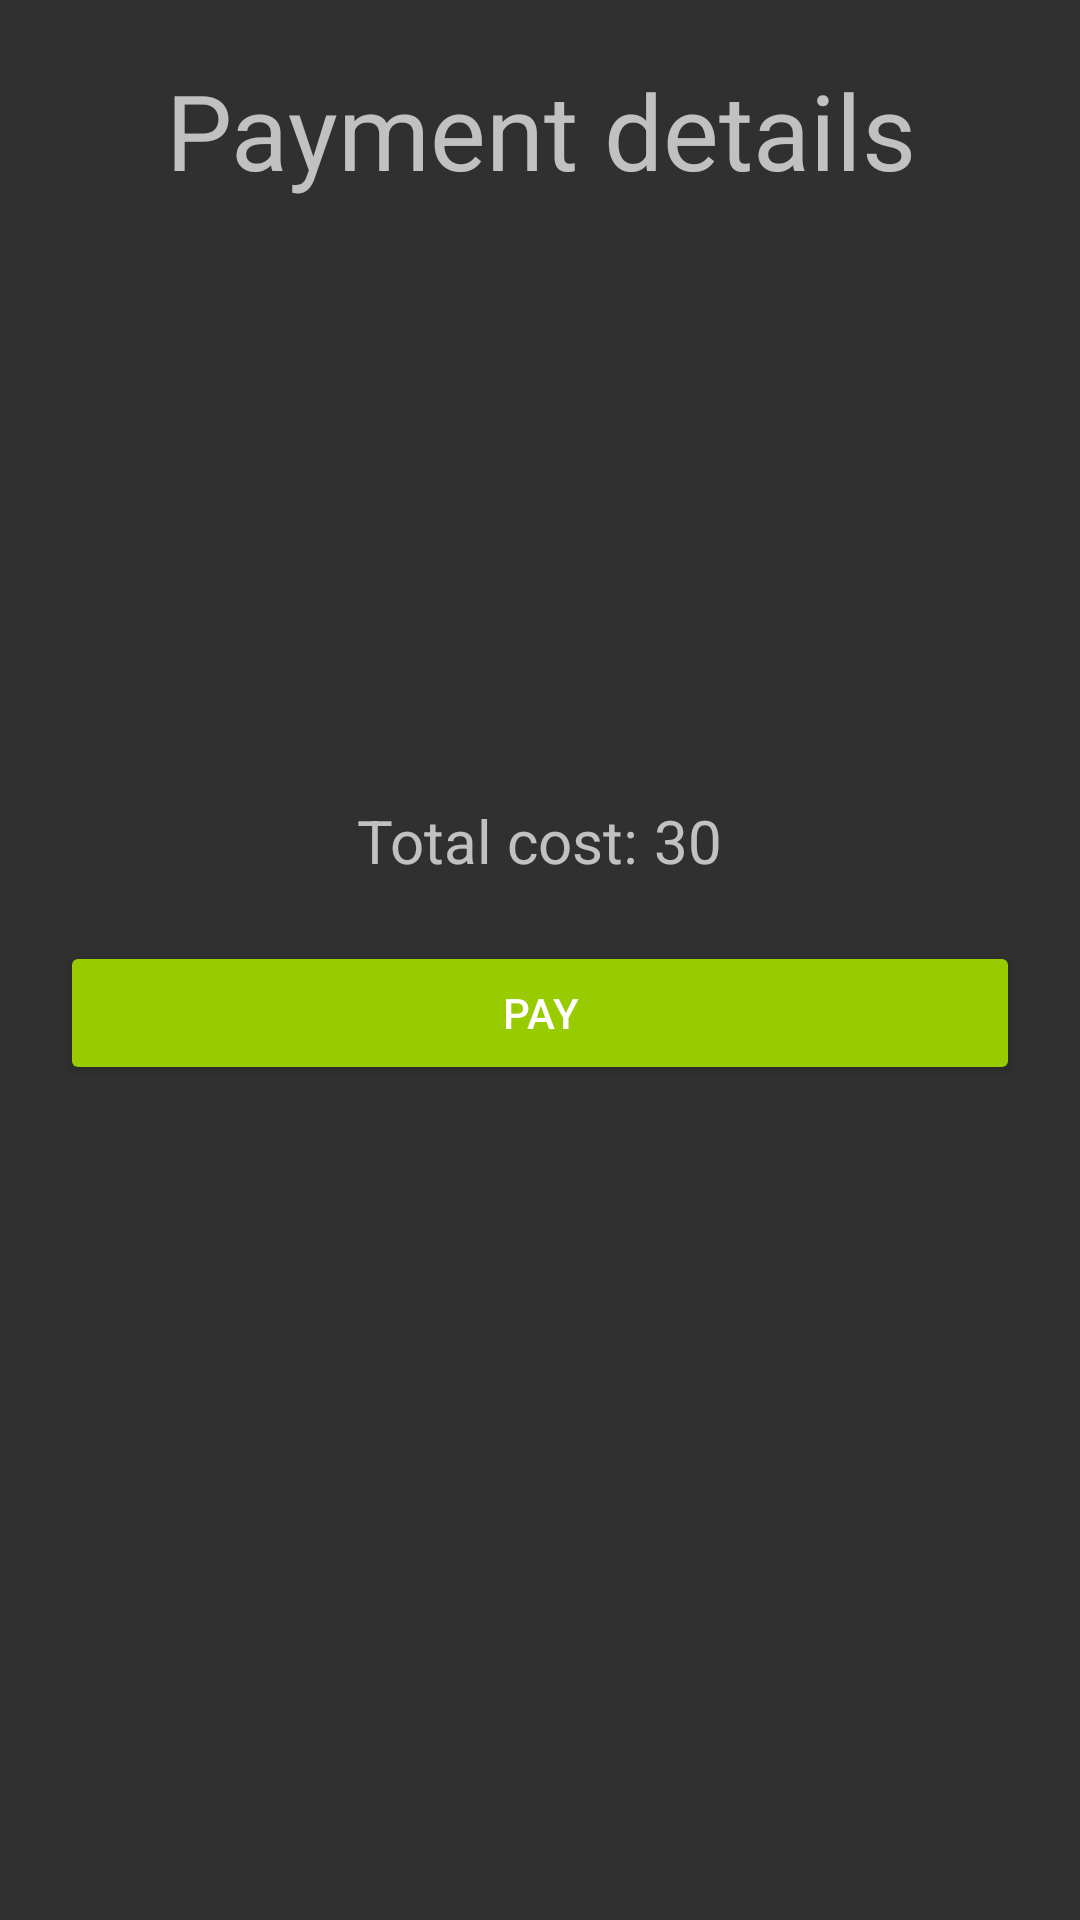

The Android layout XML behind this screen, and the referenced resources:
<!-- AndroidManifest.xml: application theme Custom -->
<!-- res/layout/activity_payment.xml -->
<?xml version="1.0" encoding="utf-8"?>
<LinearLayout
    xmlns:android="http://schemas.android.com/apk/res/android"
    xmlns:tools="http://schemas.android.com/tools"
    android:layout_width="match_parent"
    android:layout_height="match_parent"
    android:orientation="vertical"
    android:padding="20dp"
    tools:context=".Activities.PaymentActivity"
    tools:showIn="@layout/activity_payment">

  <TextView
      android:layout_width="match_parent"
      android:textAlignment="center"
      android:layout_height="wrap_content"
      android:text="@string/payment_details"
      android:textSize="35sp"/>
  <LinearLayout
      android:layout_width="match_parent"
      android:layout_height="wrap_content"
      android:orientation="horizontal"
      android:gravity="center"
      android:layout_marginTop="600px">
    <TextView
        android:layout_width="wrap_content"
        android:layout_height="wrap_content"
        android:text="@string/room_cost"
        android:textSize="20sp"/>
    <TextView
        android:layout_width="wrap_content"
        android:layout_height="wrap_content"
        android:id="@+id/reservation_cost"
        android:text="30"
        android:layout_marginLeft="5sp"
        android:textSize="20sp"/>

  </LinearLayout>

  <Button
      android:text="@string/pay"
      android:layout_width="match_parent"
      android:layout_height="wrap_content"
      android:id="@+id/payButton"
      android:layout_marginTop="20dp"
      android:backgroundTint="@android:color/holo_green_light"/>
</LinearLayout>
<!-- resources referenced by this layout -->
<resources>
  <string name="pay">Pay</string>
  <string name="payment_details">Payment details</string>
  <string name="room_cost">Total cost:</string>
  <style name="Custom" parent="Theme.AppCompat">
          
          <item name="colorPrimary">@color/purple_500</item>
          <item name="colorPrimaryVariant">@color/purple_700</item>
          <item name="colorOnPrimary">@color/loginBackground</item>
  
      </style>
  <color name="purple_500">#FF6200EE</color>
  <color name="purple_700">#FF3700B3</color>
  <color name="loginBackground">#435861</color>
</resources>
